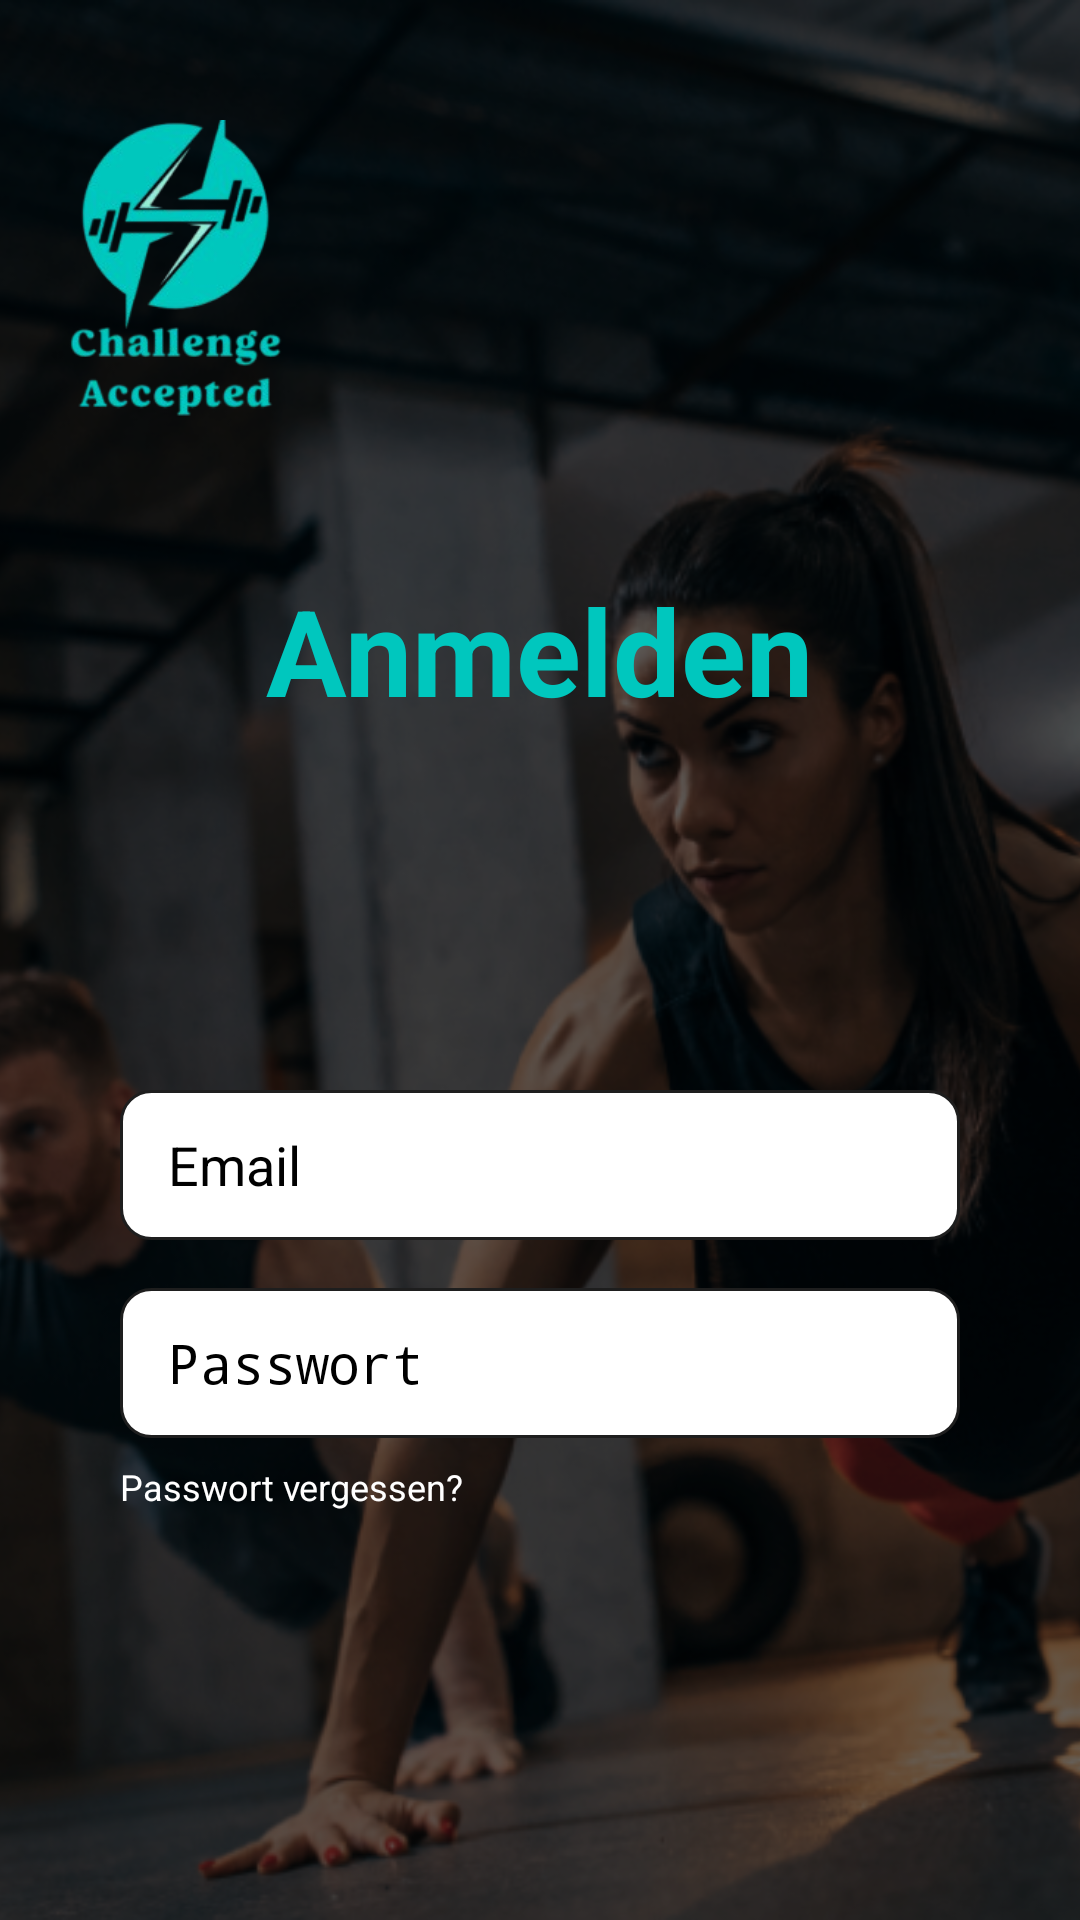

Android layout source for this screen:
<!-- AndroidManifest.xml: activity theme Theme.AppCompat.Light.NoActionBar -->
<!-- res/layout/activity_login.xml -->
<?xml version="1.0" encoding="utf-8"?>
<RelativeLayout xmlns:android="http://schemas.android.com/apk/res/android"
    android:layout_width="match_parent"
    android:layout_height="match_parent"
    android:background="@drawable/login_background_pic">

    
    <ImageView
        android:id="@+id/iv_background"
        android:layout_width="match_parent"
        android:layout_height="match_parent"
        android:scaleType="centerCrop"
        android:src="@drawable/login_background_pic" />

    
    <View
        android:layout_width="match_parent"
        android:layout_height="match_parent"
        android:background="#99000000" />

    
    <ImageView
        android:id="@+id/logo_top"
        android:layout_width="100dp"
        android:layout_height="100dp"
        android:layout_marginStart="10dp"
        android:layout_marginTop="40dp"
        android:contentDescription="App Logo"
        android:src="@drawable/logo" />

    
    <TextView
        android:id="@+id/title_login"
        android:layout_width="wrap_content"
        android:layout_height="wrap_content"
        android:layout_below="@id/logo_top"
        android:layout_centerHorizontal="true"
        android:layout_marginTop="50dp"
        android:text="Anmelden"
        android:textColor="@color/accent_bright"
        android:textSize="40sp"
        android:textStyle="bold" />

    
    <EditText
        android:id="@+id/edit_username"
        android:layout_width="280dp"
        android:layout_height="50dp"
        android:layout_below="@id/title_login"
        android:layout_centerHorizontal="true"
        android:layout_marginTop="120dp"
        android:background="@drawable/textfield"
        android:hint="Email"
        android:inputType="textEmailAddress"
        android:paddingHorizontal="16dp"
        android:textColor="@color/black"
        android:textColorHint="@color/black" />

    
    <EditText
        android:id="@+id/edit_password"
        android:layout_width="280dp"
        android:layout_height="50dp"
        android:layout_below="@id/edit_username"
        android:layout_centerHorizontal="true"
        android:layout_marginTop="16dp"
        android:background="@drawable/textfield"
        android:hint="Passwort"
        android:inputType="textPassword"
        android:paddingHorizontal="16dp"
        android:textColor="@color/black"
        android:textColorHint="@color/black" />

    
    <TextView
        android:id="@+id/text_forgot"
        android:layout_width="wrap_content"
        android:layout_height="wrap_content"
        android:layout_below="@id/edit_password"
        android:layout_alignStart="@id/edit_password"
        android:layout_marginTop="8dp"
        android:text="Passwort vergessen?"
        android:textColor="@color/white"
        android:textSize="12sp" />

    
    <Button
        android:id="@+id/button_login"
        android:layout_width="250dp"
        android:layout_height="60dp"
        android:layout_centerHorizontal="true"
        android:layout_margin="650dp"
        android:background="@drawable/green_button"
        android:text="Los gehts!"
        android:textColor="@color/white"
        android:textSize="26sp"
        android:textStyle="bold" />

</RelativeLayout>
<!-- resources referenced by this layout -->
<resources>
  <color name="accent_bright">#00c7be</color>
  <color name="black">#000000</color>
  <color name="white">#ffffff</color>
  <!-- drawable green_button (drawable) -->
  <shape xmlns:android="http://schemas.android.com/apk/res/android">
      <solid android:color="@color/button_green"/>
      <corners android:radius="10dp"/>
  </shape>
  <!-- drawable login_background_pic: png bitmap (drawable, 512033 bytes) -->
  <!-- drawable logo: png bitmap (drawable, 41312 bytes) -->
  <!-- drawable textfield (drawable) -->
  <shape xmlns:android="http://schemas.android.com/apk/res/android">
      <solid android:color="@color/white" />
      <corners android:radius="10dp" />
      <stroke android:width="1dp" android:color="@color/grey_300" />
  </shape>
  <color name="button_green">#00c7be</color>
  <color name="grey_300">#1e1e1e</color>
</resources>
